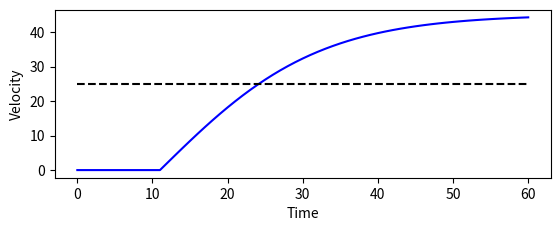

Write Python code to recreate this figure.
import numpy as np
import matplotlib.pyplot as plt
from scipy.integrate import odeint

#Define model
def vehicle(V,t,u,load):
    #inputs
    #v = vehicle velocity (m/s)
    #t = time (sec)
    #u = gas pedal position (-50% - 100%)
    #load = passenger load + cargo (kg)
    Cd = 0.24 # drag coeff
    rho = 1.225 #air density (kg/m^3)
    A = 5.0 #cross-sectional area (m^2)
    Fp = 30 #thrust parameter (N/%Pedal)
    m = 500 # vehicle mass (kg)
    #calculate derivative of the velocity
    dv_dt = (1.0/(m+load)) * (Fp*u - 0.5*rho*Cd*A*V**2)
    return dv_dt

tf = 60.0 #final time for simulation
nsteps = 61 #number of time steps
delta_t = tf/(nsteps-1) #how long is each time step
ts = np.linspace(0,tf,nsteps) #linearly spaced time vector 

#Simulate step test operation 
step = np.zeros(nsteps) #u - valve % open
step[11:] = 50.0 #step up pedal position
#passangers + cargo load 
load = 200.0 #kg
#velocity inicial condition
v0 = 0.0 
#for storing results
vs = np.zeros(nsteps)

#simulate with odeint
for i in range(nsteps-1):
    u = step[i]
    #clip inputs to -50% to 100%
    if u >= 100.0:
        u = 100.0
    if u <= -50.0:
        u = -50.0
    v = odeint(vehicle,v0,[0,delta_t],args=(u,load))
    v0 = v[-1] #take the last value
    vs[i+1] = v0 #Store velocity for plotting

#plot results
plt.figure()
plt.subplot(2,1,1)
plt.plot(ts,vs,'b-')
plt.plot([0,tf],[25,25],'k--')
plt.ylabel('Velocity')
plt.xlabel('Time')
plt.show()